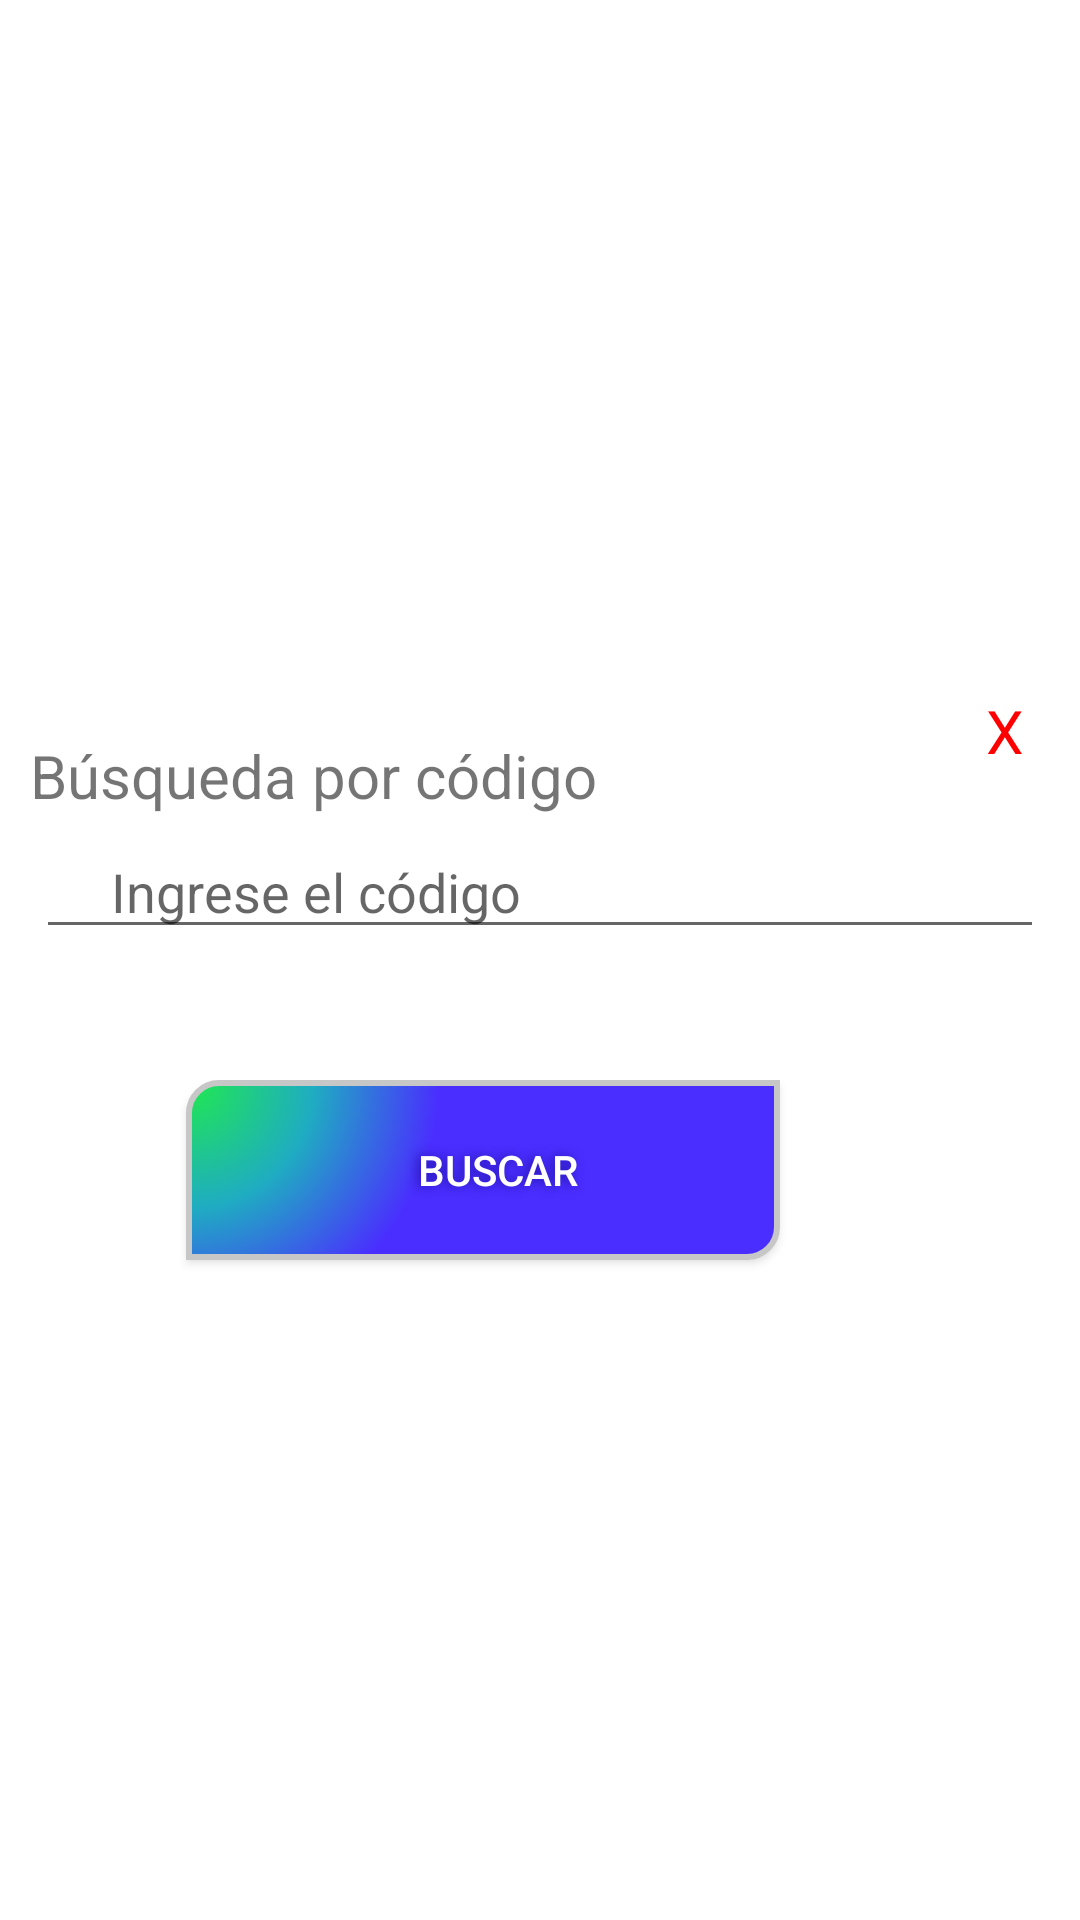

This screen was rendered from an Android layout file. Write that file and the resources it references.
<!-- AndroidManifest.xml: application theme Theme.Sem5_demo -->
<!-- res/layout/ventana1.xml -->
<?xml version="1.0" encoding="utf-8"?>
<RelativeLayout xmlns:android="http://schemas.android.com/apk/res/android"
    android:layout_width="match_parent"
    android:layout_height="match_parent"
    android:gravity="center"
    android:layout_marginLeft="15dp"
    android:layout_marginRight="15dp"
    android:layout_marginTop="30dp"
    android:background="#ffffff"
    >

    <TextView
        android:layout_width="match_parent"
        android:layout_height="wrap_content"
        android:text="Búsqueda por código"
        android:layout_marginLeft="10dp"
        android:layout_marginTop="25dp"
        android:textSize="20dp"
        />

    <EditText
        android:id="@+id/et_cod"
        android:layout_width="match_parent"
        android:layout_height="wrap_content"
        android:layout_marginLeft="12dp"
        android:layout_marginRight="12dp"
        android:layout_marginTop="55dp"
        android:hint="Ingrese el código"
        android:inputType="number"
        android:paddingLeft="25dp"
        />

    <androidx.appcompat.widget.AppCompatButton
        android:id="@+id/btn_buscar"
        android:layout_width="match_parent"
        android:layout_height="wrap_content"
        android:layout_marginLeft="62dp"
        android:layout_marginRight="100dp"
        android:layout_marginTop="140dp"
        android:text="Buscar"
        android:textColor="#fff"
        android:background="@drawable/buttonshape"
        android:shadowColor="#2314A8"
        android:shadowDx="-3"
        android:shadowDy="0"
        android:shadowRadius="8"
        android:paddingLeft="10dp"
        />

    <LinearLayout
        android:layout_width="match_parent"
        android:layout_height="wrap_content"
        android:gravity="right"
        android:orientation="vertical"
        >

        <TextView
            android:id="@+id/tv_close"
            android:layout_width="30dp"
            android:layout_height="wrap_content"
            android:layout_marginLeft="10dp"
            android:layout_marginTop="10dp"
            android:layout_marginBottom="25dp"
            android:textColor="#FF0000"
            android:text="X"
            android:textAlignment="center"
            android:textSize="20dp"
            android:background="@drawable/circulo1"
            android:layout_marginRight="10dp"
            />

    </LinearLayout>

</RelativeLayout>
<!-- resources referenced by this layout -->
<resources>
  <!-- drawable buttonshape (drawable) -->
  <?xml version="1.0" encoding="utf-8"?>
  <shape xmlns:android="http://schemas.android.com/apk/res/android" android:shape="rectangle" >
      <corners
          android:topLeftRadius="10dp"
          android:topRightRadius="0dp"
          android:bottomLeftRadius="0dp"
          android:bottomRightRadius="10dp"
          />
      <gradient
          android:gradientRadius="250"
          android:centerX="0%"
          android:centerY="0%"
          android:centerColor="#1FACC2"
          android:startColor="#20E84F"
          android:endColor="#4A2EFF"
          android:type="radial"
          />
      <padding
          android:left="0dp"
          android:top="0dp"
          android:right="0dp"
          android:bottom="0dp"
          />
      <size
          android:width="227dp"
          android:height="60dp"
          />
      <stroke
          android:width="2dp"
          android:color="#C7C7C7"
          />
  </shape>
  <style name="Theme.Sem5_demo" parent="Theme.MaterialComponents.DayNight.DarkActionBar">
          
          <item name="colorPrimary">@color/purple_500</item>
          <item name="colorPrimaryVariant">@color/purple_700</item>
          <item name="colorOnPrimary">@color/white</item>
          
          <item name="colorSecondary">@color/teal_200</item>
          <item name="colorSecondaryVariant">@color/teal_700</item>
          <item name="colorOnSecondary">@color/black</item>
          
          <item name="android:statusBarColor" tools:targetApi="l">?attr/colorPrimaryVariant</item>
          
      </style>
  <!-- not gathered from this repository: default colours our renderer supplied (Android Studio template values) -->
  <color name="purple_500">#FF6200EE</color>
  <color name="purple_700">#FF3700B3</color>
  <color name="teal_200">#FF03DAC5</color>
  <color name="teal_700">#FF018786</color>
  <color name="black">#FF000000</color>
  <color name="white">#FFFFFFFF</color>
</resources>
